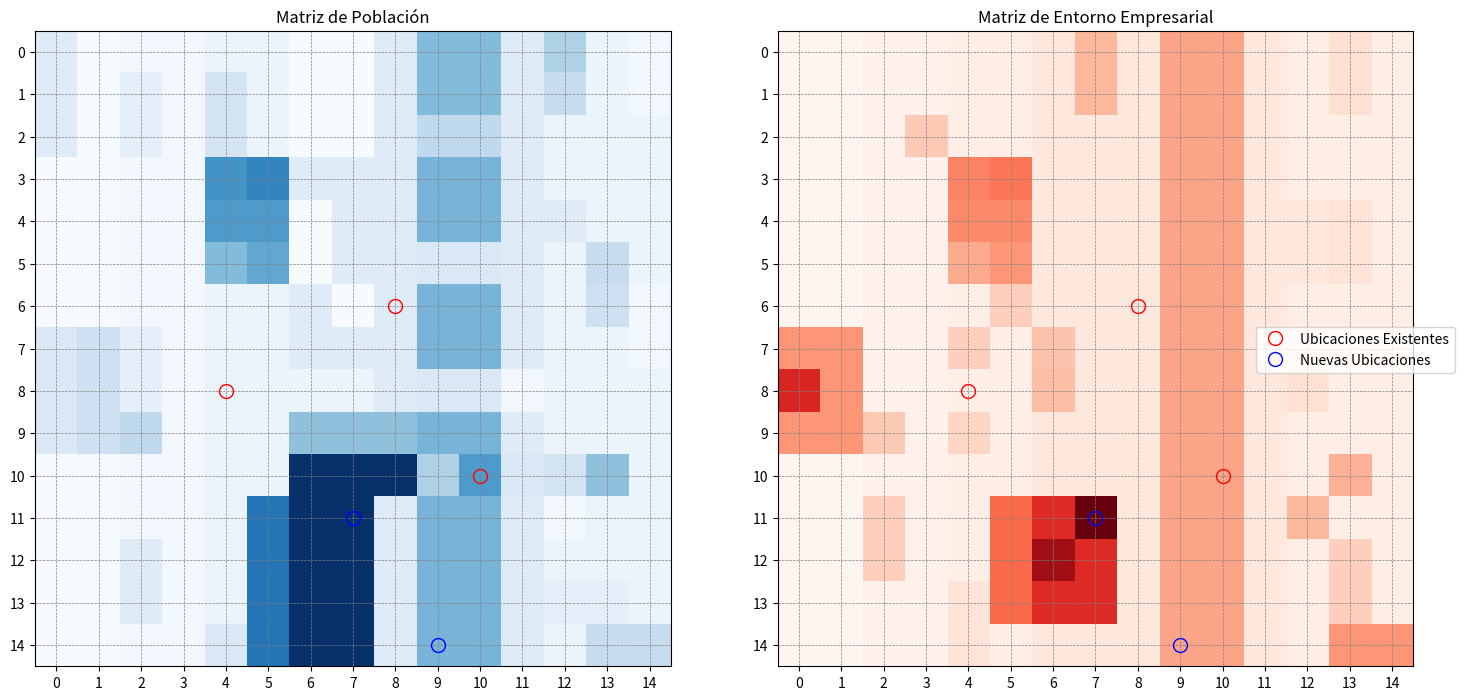

Generate this figure with matplotlib:
"""
Integrantes:
[redacted]
[redacted]
[redacted] """

import numpy as np
import matplotlib.pyplot as plt

# Matriz de población (15x15)
poblacion = np.array([
    [4, 0, 1, 1, 2, 2, 0, 0, 4, 15, 15, 4, 11, 2, 1],
    [4, 0, 3, 1, 6, 2, 0, 0, 4, 15, 15, 4, 8, 2, 1],
    [4, 0, 3, 1, 6, 2, 0, 0, 4, 9, 9, 4, 2, 2, 2],
    [0, 0, 1, 1, 21, 23, 4, 4, 4, 16, 16, 4, 2, 2, 2],
    [0, 0, 1, 1, 20, 20, 0, 4, 4, 16, 16, 4, 4, 2, 2],
    [0, 0, 1, 1, 15, 18, 0, 4, 4, 5, 5, 4, 2, 8, 2],
    [0, 0, 1, 1, 2, 2, 4, 0, 4, 16, 16, 4, 2, 7, 1],
    [5, 7, 3, 1, 2, 2, 4, 4, 4, 16, 16, 4, 2, 2, 1],
    [5, 7, 3, 1, 2, 2, 2, 2, 4, 5, 5, 1, 2, 2, 2],
    [5, 7, 9, 1, 2, 2, 14, 14, 14, 16, 16, 4, 2, 2, 2],
    [0, 0, 1, 1, 2, 2, 34, 34, 34, 11, 20, 5, 6, 14, 2],
    [0, 0, 1, 1, 2, 25, 34, 34, 4, 16, 16, 4, 1, 2, 2],
    [0, 0, 4, 1, 2, 25, 34, 34, 4, 16, 16, 4, 2, 2, 2],
    [0, 0, 4, 1, 2, 25, 34, 34, 4, 16, 16, 4, 3, 3, 2],
    [0, 0, 1, 1, 5, 25, 34, 34, 4, 16, 16, 4, 2, 8, 8]
])

# Matriz de entorno empresarial (15x15)
empresarial = np.array([
    [0, 0, 1, 1, 2, 2, 4, 13, 4, 16, 16, 4, 2, 6, 2],
    [0, 0, 1, 1, 2, 2, 4, 13, 4, 16, 16, 4, 2, 6, 2],
    [0, 0, 1, 10, 2, 2, 4, 4, 4, 16, 16, 4, 2, 2, 2],
    [0, 0, 1, 1, 21, 23, 4, 4, 4, 16, 16, 4, 2, 2, 2],
    [0, 0, 1, 1, 20, 20, 4, 4, 4, 16, 16, 4, 4, 5, 2],
    [0, 0, 1, 1, 15, 18, 4, 4, 4, 16, 16, 4, 4, 5, 2],
    [0, 0, 1, 1, 2, 9, 4, 4, 4, 16, 16, 4, 2, 2, 2],
    [18, 18, 1, 1, 9, 2, 11, 4, 4, 16, 16, 4, 2, 2, 2],
    [35, 18, 1, 1, 2, 2, 12, 4, 4, 16, 16, 4, 6, 2, 2],
    [18, 18, 10, 1, 8, 2, 4, 4, 4, 16, 16, 4, 2, 2, 2],
    [0, 0, 1, 1, 2, 2, 4, 4, 4, 16, 16, 4, 2, 14, 2],
    [0, 0, 9, 1, 2, 25, 34, 50, 4, 16, 16, 4, 13, 2, 2],
    [0, 0, 9, 1, 2, 25, 44, 34, 4, 16, 16, 4, 2, 9, 2],
    [0, 0, 1, 1, 5, 25, 34, 34, 4, 16, 16, 4, 2, 9, 2],
    [0, 0, 1, 1, 5, 2, 4, 4, 4, 16, 16, 4, 2, 18, 18]
])

# Crear la figura y los subplots
fig, axes = plt.subplots(1, 2, figsize=(15, 7))

# Coordenadas (ajustadas para índices base 0)
existentes = [(6, 8), (8, 4), (10, 10)]  # Restando 1 a las coordenadas originales
nuevas_ubicaciones = [(14,9), (11,7)]  # Restando 1 a las coordenadas originales

# Función para marcar ubicaciones
def marcar_ubicaciones(ax, existentes, nuevas, titulo):
    # Mostrar la matriz base
    im = ax.imshow(poblacion if "Población" in titulo else empresarial, 
                  cmap='Blues' if "Población" in titulo else 'Reds')
    
    # Marcar ubicaciones existentes con círculos rojos
    for x, y in existentes:
        ax.plot(y, x, 'ro', markersize=10, markeredgecolor='red', markerfacecolor='none')
    
    # Marcar nuevas ubicaciones con círculos azules
    for x, y in nuevas_ubicaciones:
        ax.plot(y, x, 'bo', markersize=10, markeredgecolor='blue', markerfacecolor='none')
    
    # Configuración adicional
    ax.set_title(titulo)
    ax.grid(True, color='gray', linestyle='--', linewidth=0.5)
    ax.set_xticks(range(15))
    ax.set_yticks(range(15))
    return im

# Crear las visualizaciones
im1 = marcar_ubicaciones(axes[0], existentes, nuevas_ubicaciones, "Matriz de Población")
im2 = marcar_ubicaciones(axes[1], existentes, nuevas_ubicaciones, "Matriz de Entorno Empresarial")

# Añadir leyenda
from matplotlib.lines import Line2D
legend_elements = [
    Line2D([0], [0], marker='o', color='w', markerfacecolor='none',
           markeredgecolor='red', markersize=10, label='Ubicaciones Existentes'),
    Line2D([0], [0], marker='o', color='w', markerfacecolor='none',
           markeredgecolor='blue', markersize=10, label='Nuevas Ubicaciones')
]

# Añadir una leyenda común para ambos subplots
fig.legend(handles=legend_elements, loc='center right', bbox_to_anchor=(1, 0.5))

# Ajustar el espaciado
plt.tight_layout()
plt.show()

# Función para calcular la ganancia en un punto y sus vecinos
def calcular_ganancia(matriz, x, y, n=15):
    suma = 0
    for i in range(max(0, x-1), min(n, x+2)):
        for j in range(max(0, y-1), min(n, y+2)):
            suma += matriz[i, j]
    return suma

# Cálculo de ganancia existente
ganancia_existente = 0
for x, y in existentes:
    ganancia_poblacion = calcular_ganancia(poblacion, x-1, y-1)  # Ajuste de índice para matriz (0 basado)
    ganancia_empresarial = calcular_ganancia(empresarial, x-1, y-1)
    
    print(f"Ganancia en población para ({x}, {y}):", ganancia_poblacion)
    print(f"Ganancia en empresarial para ({x}, {y}):", ganancia_empresarial)
    
    ganancia_existente += ganancia_poblacion
    ganancia_existente += ganancia_empresarial

print("Ganancia existente:", ganancia_existente)

# Nuevas ubicaciones proporcionadas
nuevas_ubicaciones = [(13, 7), (14, 9), (12, 9), (11, 7)]

# Cálculo de la ganancia adicional para las nuevas ubicaciones
ganancia_nuevas = 0
for x, y in nuevas_ubicaciones:
    ganancia_poblacion = calcular_ganancia(poblacion, x - 1, y - 1)  # Ajuste para índice 0-based
    ganancia_empresarial = calcular_ganancia(empresarial, x - 1, y - 1)
    
    print(f"Ganancia en población para ({x}, {y}):", ganancia_poblacion)
    print(f"Ganancia en empresarial para ({x}, {y}):", ganancia_empresarial)
    
    ganancia_nuevas += ganancia_poblacion
    ganancia_nuevas += ganancia_empresarial

# Ganancia total
ganancia_total = ganancia_existente + ganancia_nuevas


print("Ganancia total con las nuevas ubicaciones:", ganancia_total)